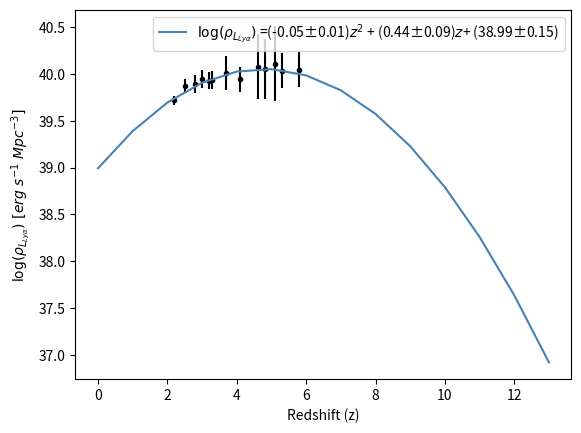

Here is the Python script that generated this plot:
from scipy.optimize import curve_fit
import numpy as np
import pylab
import matplotlib.pyplot as plt
import math
# DATA

def Function(x,a1,a2,a3):
	return a1*x**2.+a2*x+a3

xs = [2.2,2.5,2.8,3.0,3.2, 3.3, 3.7, 4.1, 4.6, 4.8, 5.1, 5.3, 5.8 ]
y = [0.52, 0.74, 0.77, 0.88, 0.84, 0.85, 1.01, 0.87, 1.19, 1.12, 1.27, 1.08, 1.10] # data from SC4K Sobral 
ys = [math.log10(i*10**40) for i in y]
ys_err = [0.05,0.075,0.095,0.095,0.09,0.095,0.18,0.13,0.35,0.32,0.4,0.185,0.185]
p2 = pylab.polyfit(xs, ys, 2.0)
p = pylab.poly1d(p2)
params = p.coefficients # initial estimation for parameters

# Proper fit: curvefit uses the function provided and the data with errors to minimise the residuals
pfit, pcov = curve_fit(Function, xs,ys,p0=params,sigma=ys_err)

# Pfit will now contain the paramentes in the format [P_0,Phase0,A_0,Av_mag] (best fit parameters)
# Let's calculate the errors now from the covariance matrix:
error = [] # Empty error array
for i in range(len(pfit)): # Let's sample each individual parameter used
  try:
    error.append(np.absolute(pcov[i][i])**0.5)
  except:
    error.append(0.00)
BFP = pfit  # Best fit parameters
err_BFP = np.array(error) # Errors on best fit parameters

###### Print out the results for the best fit
print (r'$\log(\rho_{L_{Ly\alpha}})$ =(%s+-%s)$z^{2}$ + (%s+-%s)$z$+ (%s+-%s)' %(round(BFP[0],2),round(err_BFP[0],2),round(BFP[1],2),round(err_BFP[1],2),round(BFP[2],2),round(err_BFP[2],2)))
# Show these on the plot as well

a1, a2, a3, = BFP[0], BFP[1], BFP[2]
xdata = [i for i in range(0,14)]
data = [Function(i,a1,a2,a3) for i in range(0,14)]

plt.figure('Rho_LLya_Quad')
plt.scatter(xs, ys, color='black', marker='.')
plt.errorbar(xs, ys, yerr=ys_err, ls = 'none', color='black')
plt.plot(xdata, data, color='steelblue', label=r'$\log(\rho_{L_{Ly\alpha}})$ =(-0.05±0.01)$z^{2}$ + (0.44±0.09)$z$+ (38.99±0.15)')
plt.xlabel(r'Redshift (z)')
plt.ylabel(r'$\log (\rho_{L_{Ly\alpha}}) \ [erg \ s^{-1} \ Mpc^{-3}]$')
plt.legend()
plt.show()